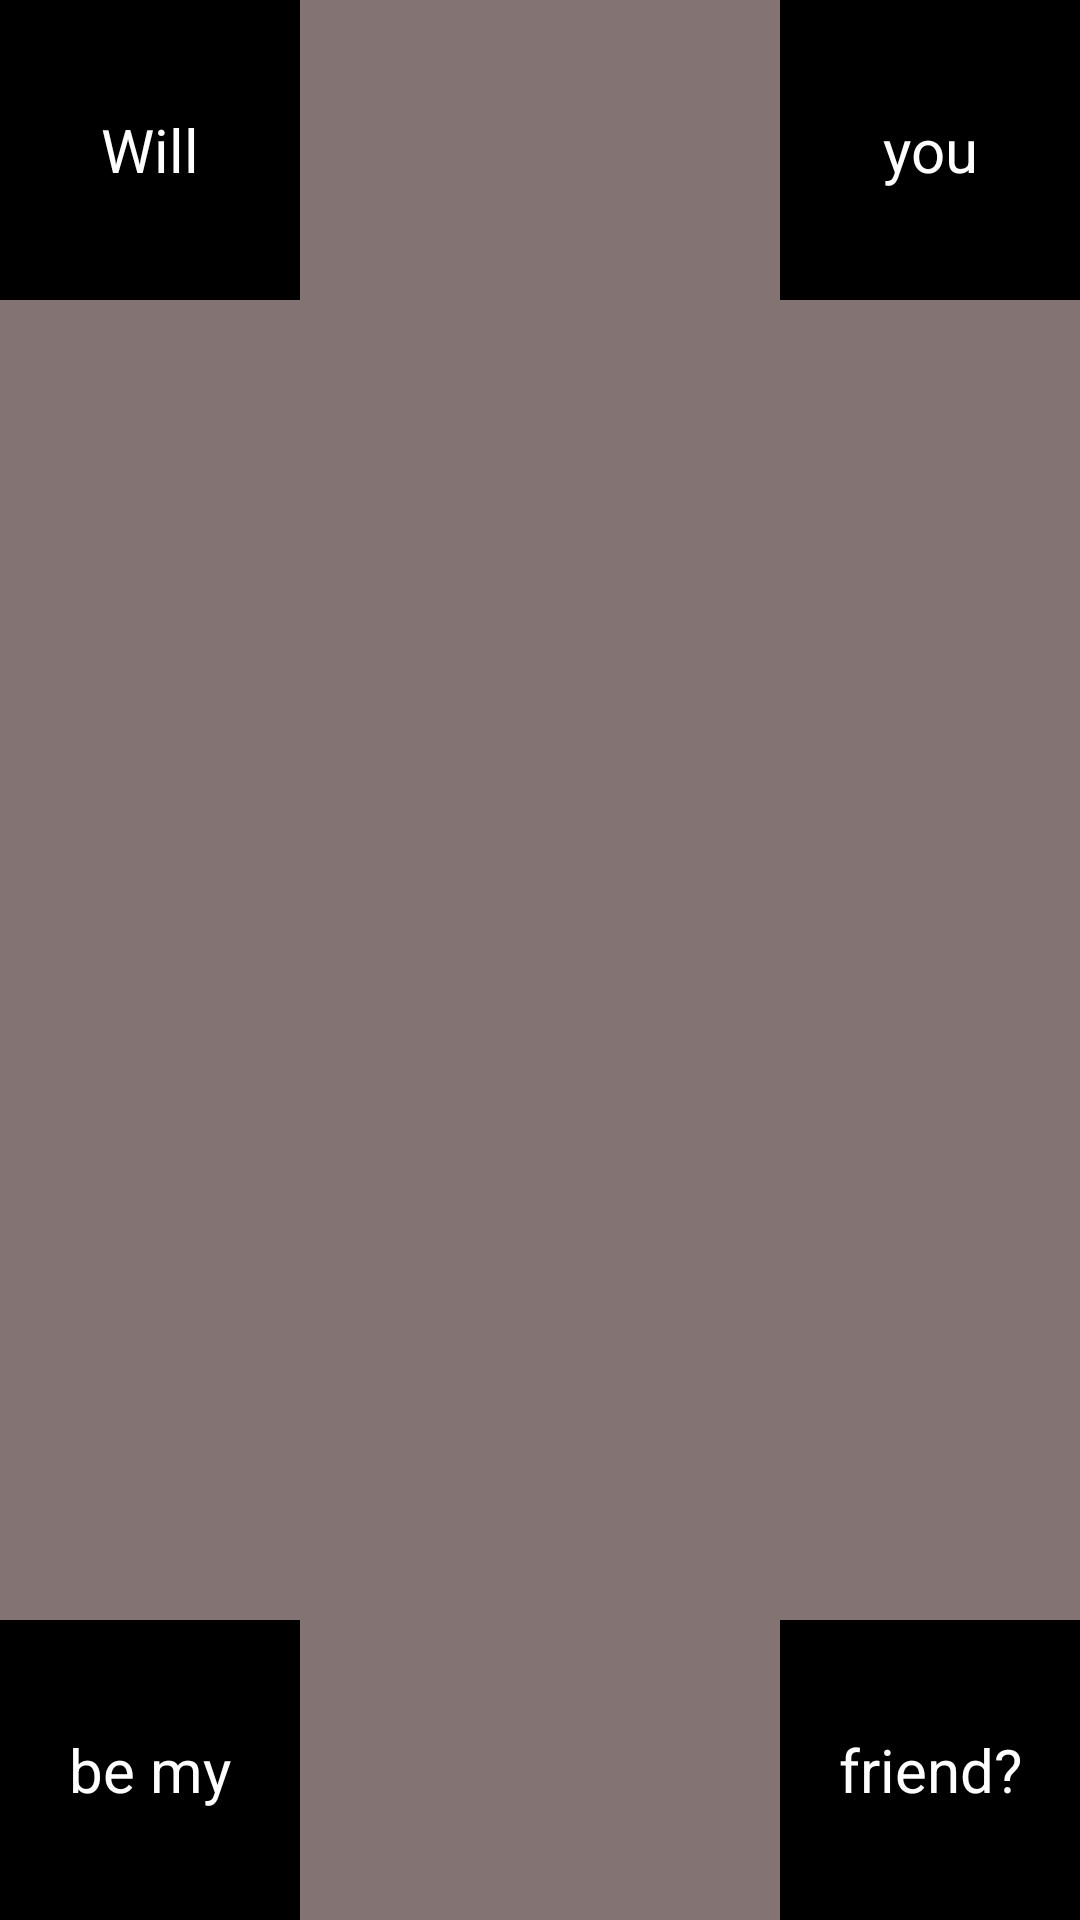

Write the Android layout XML for this screen, with the resource values it uses.
<!-- AndroidManifest.xml: application theme Theme.ManyLayoutsLab -->
<!-- res/layout/layout1.xml -->
<?xml version="1.0" encoding="utf-8"?>
<androidx.constraintlayout.widget.ConstraintLayout xmlns:android="http://schemas.android.com/apk/res/android"
    xmlns:app="http://schemas.android.com/apk/res-auto"
    xmlns:tools="http://schemas.android.com/tools"
    android:layout_width="match_parent"
    android:layout_height="match_parent"
    tools:context=".MainActivity"
    android:background="#837373">

    <TextView
        android:layout_width="@dimen/width"
        android:layout_height="@dimen/width"
        android:gravity="center"
        android:textSize="@dimen/size"
        android:textColor="@color/white"
        android:background="@color/black"
        android:text="you"
        app:layout_constraintRight_toRightOf="parent"
        app:layout_constraintTop_toTopOf="parent" />

    <TextView
        android:layout_width="@dimen/width"
        android:layout_height="@dimen/width"
        android:gravity="center"
        android:textSize="@dimen/size"
        android:textColor="@color/white"
        android:background="@color/black"
        android:text="be my"
        app:layout_constraintBottom_toBottomOf="parent"
        app:layout_constraintLeft_toLeftOf="parent"/>

    <TextView
        android:layout_width="@dimen/width"
        android:layout_height="@dimen/width"
        android:gravity="center"
        android:textSize="@dimen/size"
        android:textColor="@color/white"
        android:background="@color/black"
        android:text="friend?"
        app:layout_constraintBottom_toBottomOf="parent"
        app:layout_constraintRight_toRightOf="parent"/>

    <TextView
        android:layout_width="@dimen/width"
        android:layout_height="@dimen/width"
        android:gravity="center"
        android:textSize="@dimen/size"
        android:textColor="@color/white"
        android:background="@color/black"
        android:text="Will"
        app:layout_constraintLeft_toLeftOf="parent"
        app:layout_constraintTop_toTopOf="parent" />

</androidx.constraintlayout.widget.ConstraintLayout>
<!-- resources referenced by this layout -->
<resources>
  <dimen name="size">20dp</dimen>
  <dimen name="width">100dp</dimen>
  <style name="Theme.ManyLayoutsLab" parent="Theme.MaterialComponents.DayNight.DarkActionBar">
          
          <item name="colorPrimary">@color/purple_500</item>
          <item name="colorPrimaryVariant">@color/purple_700</item>
          <item name="colorOnPrimary">@color/white</item>
          
          <item name="colorSecondary">@color/teal_200</item>
          <item name="colorSecondaryVariant">@color/teal_700</item>
          <item name="colorOnSecondary">@color/black</item>
          
          <item name="android:statusBarColor" tools:targetApi="l">?attr/colorPrimaryVariant</item>
          
      </style>
  <!-- not gathered from this repository: default colours our renderer supplied (Android Studio template values) -->
  <color name="purple_500">#FF6200EE</color>
  <color name="purple_700">#FF3700B3</color>
  <color name="teal_200">#FF03DAC5</color>
  <color name="teal_700">#FF018786</color>
  <color name="black">#FF000000</color>
  <color name="white">#FFFFFFFF</color>
</resources>
